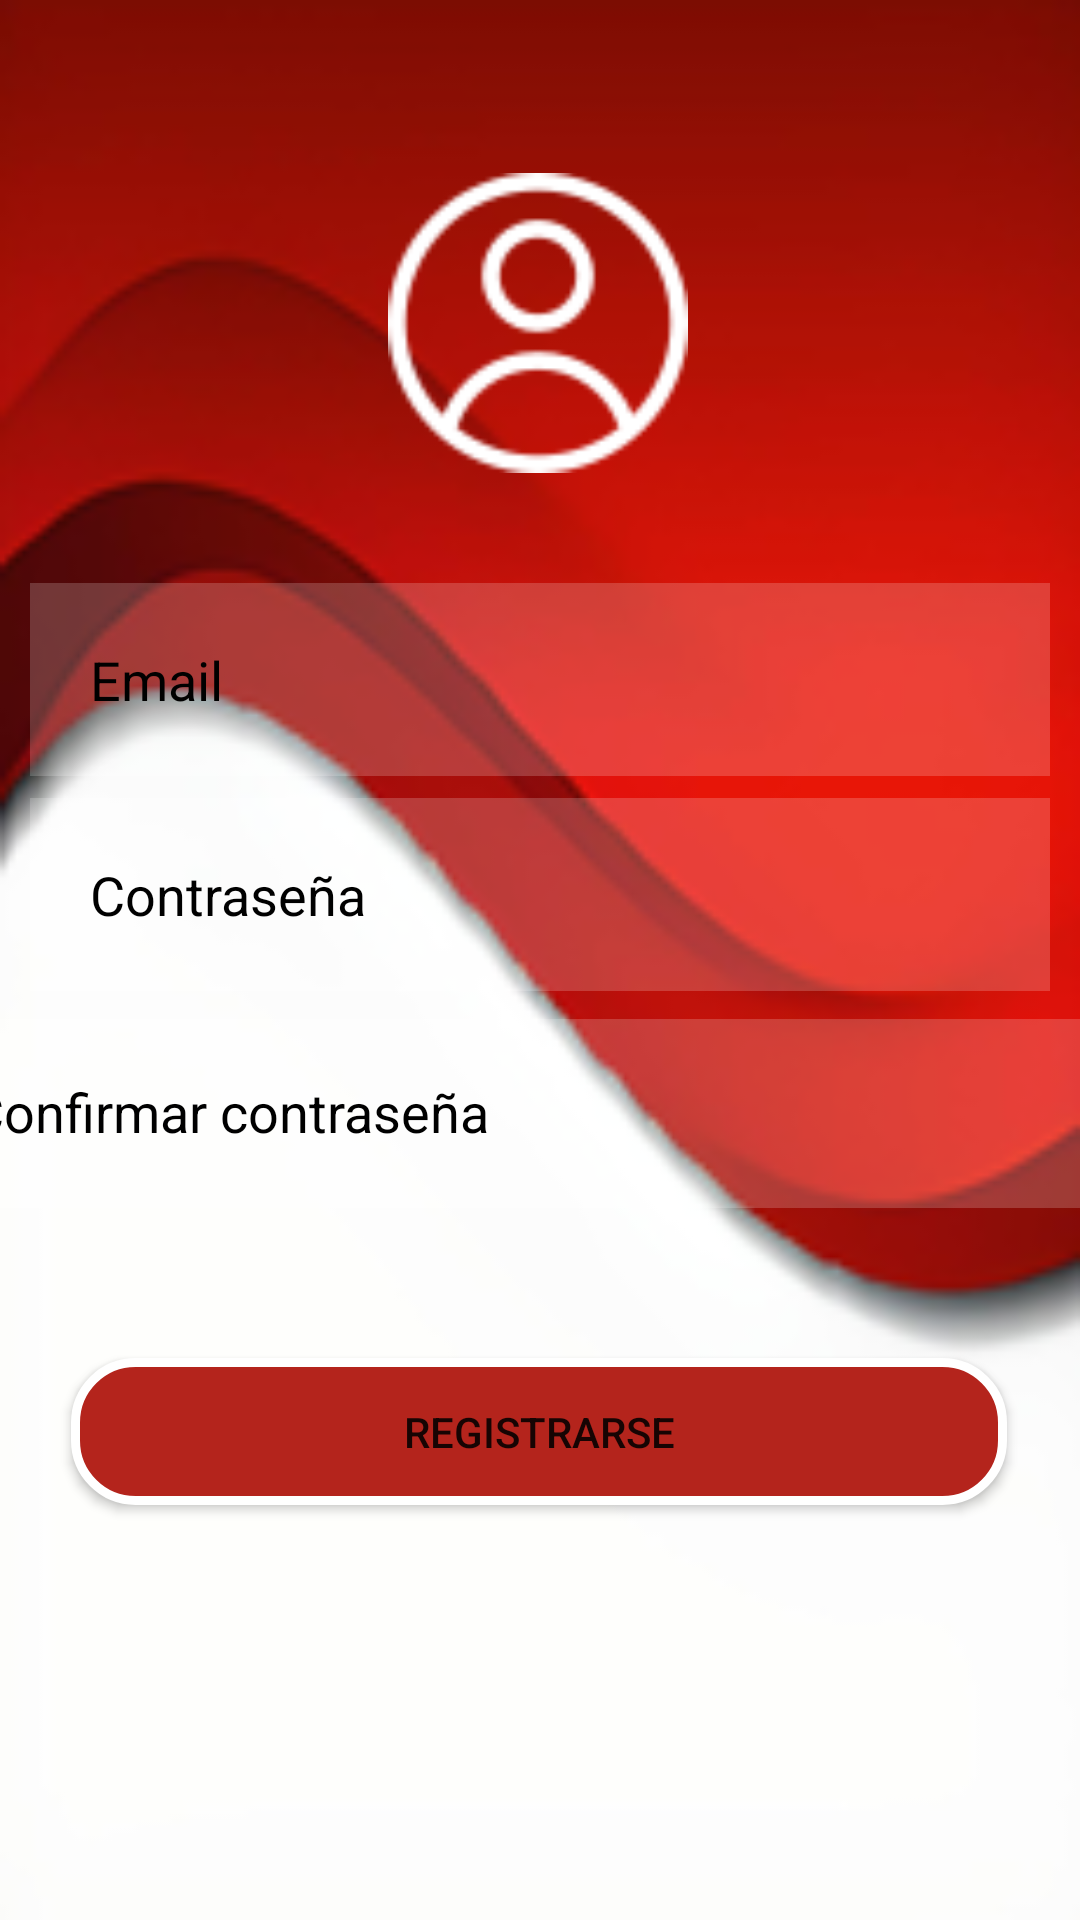

Produce the Android XML layout that renders to this screen, including the resource entries it uses.
<!-- AndroidManifest.xml: application theme Theme.AppTFG -->
<!-- res/layout/activity_terminar_registro.xml -->
<?xml version="1.0" encoding="utf-8"?>
<androidx.constraintlayout.widget.ConstraintLayout xmlns:android="http://schemas.android.com/apk/res/android"
    xmlns:app="http://schemas.android.com/apk/res-auto"
    xmlns:tools="http://schemas.android.com/tools"
    android:layout_width="match_parent"
    android:layout_height="match_parent"
    android:background="@drawable/fondo_login_"
    tools:context=".TerminarRegistroActivity">

    <ImageView
        android:id="@+id/imageView"
        android:layout_width="100dp"
        android:layout_height="100dp"

        app:layout_constraintBottom_toBottomOf="parent"
        app:layout_constraintEnd_toEndOf="parent"
        app:layout_constraintHorizontal_bias="0.498"
        app:layout_constraintStart_toStartOf="parent"
        app:layout_constraintTop_toTopOf="parent"
        app:layout_constraintVertical_bias="0.107"
        app:srcCompat="@drawable/usuario_login" />

    <EditText
        android:id="@+id/emailParaRegistroEditText"
        android:layout_width="0dp"
        android:layout_height="wrap_content"
        android:layout_margin="10dp"
        android:layout_marginTop="132dp"
        android:background="#30ffffff"
        android:drawablePadding="10dp"
        android:hint="Email"
        android:inputType="textPersonName"
        android:padding="20dp"
        android:textColor="@color/black"
        android:textColorHint="@color/black"
        app:layout_constraintBottom_toTopOf="@+id/btnTerminrRegistro"
        app:layout_constraintEnd_toEndOf="parent"
        app:layout_constraintHorizontal_bias="0.526"
        app:layout_constraintStart_toStartOf="parent"
        app:layout_constraintTop_toTopOf="parent"
        tools:ignore="Suspicious0dp" />

    <EditText
        android:id="@+id/contraseña1EditText"
        android:layout_width="0dp"
        android:layout_height="wrap_content"
        android:layout_margin="10dp"
        android:background="#30ffffff"
        android:drawablePadding="10dp"
        android:ems="10"
        android:hint="Contraseña"
        android:inputType="textPassword"
        android:padding="20dp"
        android:textColor="@color/black"
        android:textColorHint="@color/black"
        app:layout_constraintBottom_toBottomOf="parent"
        app:layout_constraintEnd_toEndOf="parent"
        app:layout_constraintHorizontal_bias="0.526"
        app:layout_constraintStart_toStartOf="parent"
        app:layout_constraintTop_toTopOf="parent"
        app:layout_constraintVertical_bias="0.461"
        tools:ignore="MissingConstraints,Suspicious0dp" />

    <EditText
        android:id="@+id/contraseña2EditText"
        android:layout_width="391dp"
        android:layout_height="63dp"
        android:layout_margin="10dp"
        android:layout_marginTop="10dp"
        android:background="#30ffffff"
        android:drawablePadding="10dp"
        android:ems="10"
        android:hint="Confirmar contraseña"
        android:inputType="textPassword"
        android:padding="20dp"
        android:textColor="@color/black"
        android:textColorHint="@color/black"
        app:layout_constraintBottom_toBottomOf="parent"
        app:layout_constraintEnd_toEndOf="parent"
        app:layout_constraintHorizontal_bias="0.8"
        app:layout_constraintStart_toStartOf="parent"
        app:layout_constraintTop_toTopOf="parent"
        app:layout_constraintVertical_bias="0.592"
        tools:ignore="MissingConstraints,Suspicious0dp" />

    <Button
        android:id="@+id/btnTerminrRegistro"
        android:layout_width="312dp"
        android:layout_height="49dp"
        android:background="@drawable/botones_app"
        android:text="Registrarse"
        app:layout_constraintBottom_toBottomOf="parent"
        app:layout_constraintEnd_toEndOf="parent"
        app:layout_constraintHorizontal_bias="0.494"
        app:layout_constraintStart_toStartOf="parent"
        app:layout_constraintTop_toTopOf="parent"
        app:layout_constraintVertical_bias="0.766"
        tools:ignore="MissingConstraints" />

</androidx.constraintlayout.widget.ConstraintLayout>
<!-- resources referenced by this layout -->
<resources>
  <color name="black">#FF000000</color>
  <!-- drawable botones_app (drawable) -->
  <?xml version="1.0" encoding="utf-8"?>
  <selector xmlns:android="http://schemas.android.com/apk/res/android">
      <item >
          <shape android:shape="rectangle"  >
              <corners android:radius="20dip" />
              <stroke android:width="3dip" android:color="#ffffff" />
              <solid android:color="@color/red_1"/>
              <size android:height="59dp" android:width="178dp"/>
          </shape>
      </item>
  </selector>
  <!-- drawable fondo_login_: png bitmap (drawable-hdpi, 21862 bytes) -->
  <!-- drawable usuario_login: png bitmap (drawable-hdpi, 2981 bytes) -->
  <style name="Theme.AppTFG" parent="Theme.MaterialComponents.DayNight.NoActionBar">
          
          <item name="colorPrimary">@color/red_1</item>
          
          <item name="colorOnPrimary">@color/white</item>
          
          <item name="colorSecondary">@color/black</item>
          <item name="colorSecondaryVariant">@color/black</item>
          <item name="colorOnSecondary">@color/black</item>
          
          <item name="android:statusBarColor">@color/black</item>
          
      </style>
  <color name="red_1">#B4241C</color>
  <color name="white">#FFFFFFFF</color>
</resources>
